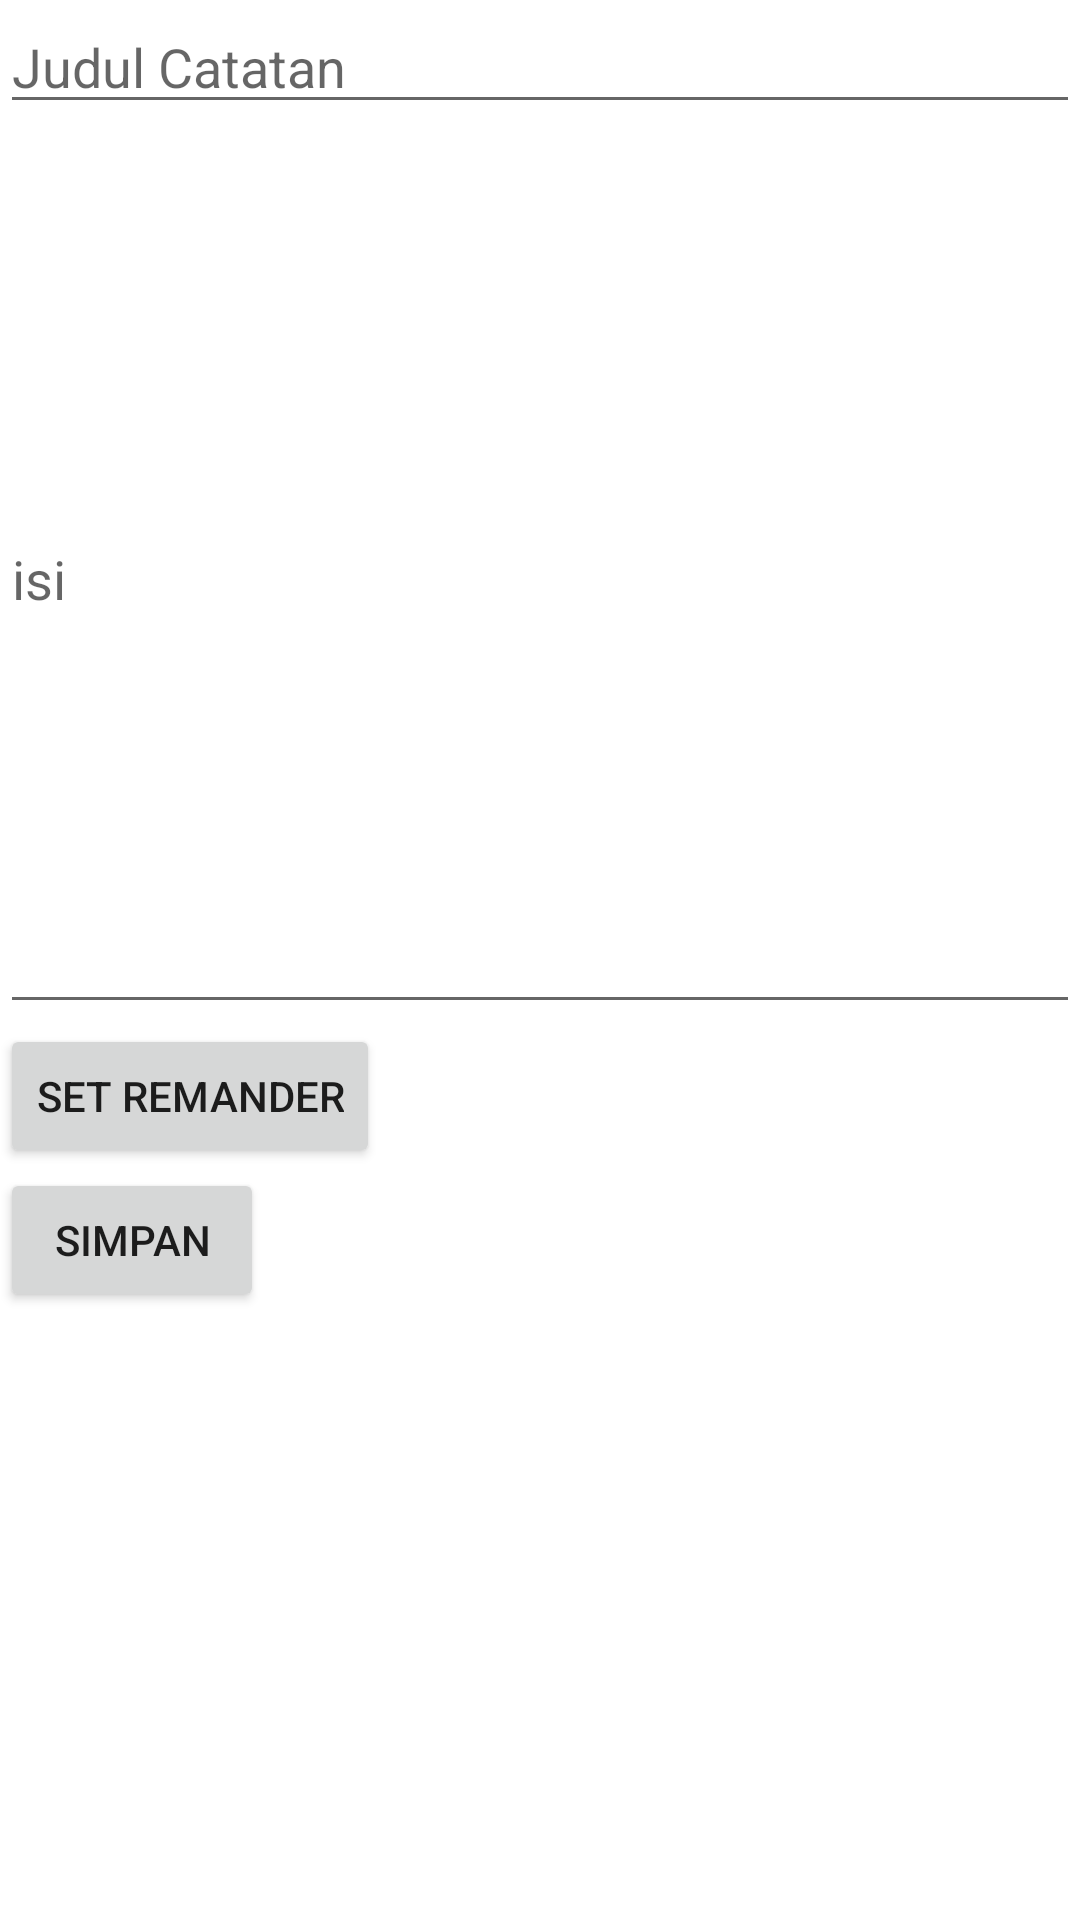

This screen was rendered from an Android layout file. Write that file and the resources it references.
<!-- AndroidManifest.xml: application theme Theme.RYBD -->
<!-- res/layout/activity_addcatatan.xml -->
<?xml version="1.0" encoding="utf-8"?>
<RelativeLayout xmlns:android="http://schemas.android.com/apk/res/android"
    xmlns:app="http://schemas.android.com/apk/res-auto"
    xmlns:tools="http://schemas.android.com/tools"
    android:layout_width="match_parent"
    android:layout_height="match_parent"
    tools:context=".AddcatatanActivity">

    <EditText
        android:id="@+id/judul"
        android:layout_width="match_parent"
        android:layout_height="wrap_content"
        android:hint="Judul Catatan" />

    <EditText
        android:id="@+id/isi"
        android:layout_width="match_parent"
        android:layout_height="300dp"
        android:layout_below="@+id/judul"
        android:ems="10"
        android:inputType="textPersonName"
        android:hint="isi" />

    <Button
        android:id="@+id/set"
        android:text="set remander"
        android:layout_below="@+id/isi"
        android:layout_width="wrap_content"
        android:layout_height="wrap_content"/>

    <Button
        android:id="@+id/simpan"
        android:text="Simpan"
        android:layout_below="@+id/set"
        android:layout_width="wrap_content"
        android:layout_height="wrap_content"/>

</RelativeLayout>
<!-- resources referenced by this layout -->
<resources>
  <style name="Theme.RYBD" parent="Theme.MaterialComponents.DayNight.DarkActionBar">
          
          <item name="colorPrimary">@color/purple_500</item>
          <item name="colorPrimaryVariant">@color/purple_700</item>
          <item name="colorOnPrimary">@color/white</item>
          
          <item name="colorSecondary">@color/teal_200</item>
          <item name="colorSecondaryVariant">@color/teal_700</item>
          <item name="colorOnSecondary">@color/black</item>
          
          <item name="android:statusBarColor" tools:targetApi="l">?attr/colorPrimaryVariant</item>
          
      </style>
  <!-- not gathered from this repository: default colours our renderer supplied (Android Studio template values) -->
  <color name="purple_500">#FF6200EE</color>
  <color name="purple_700">#FF3700B3</color>
  <color name="teal_200">#FF03DAC5</color>
  <color name="teal_700">#FF018786</color>
  <color name="black">#FF000000</color>
  <color name="white">#FFFFFFFF</color>
</resources>
